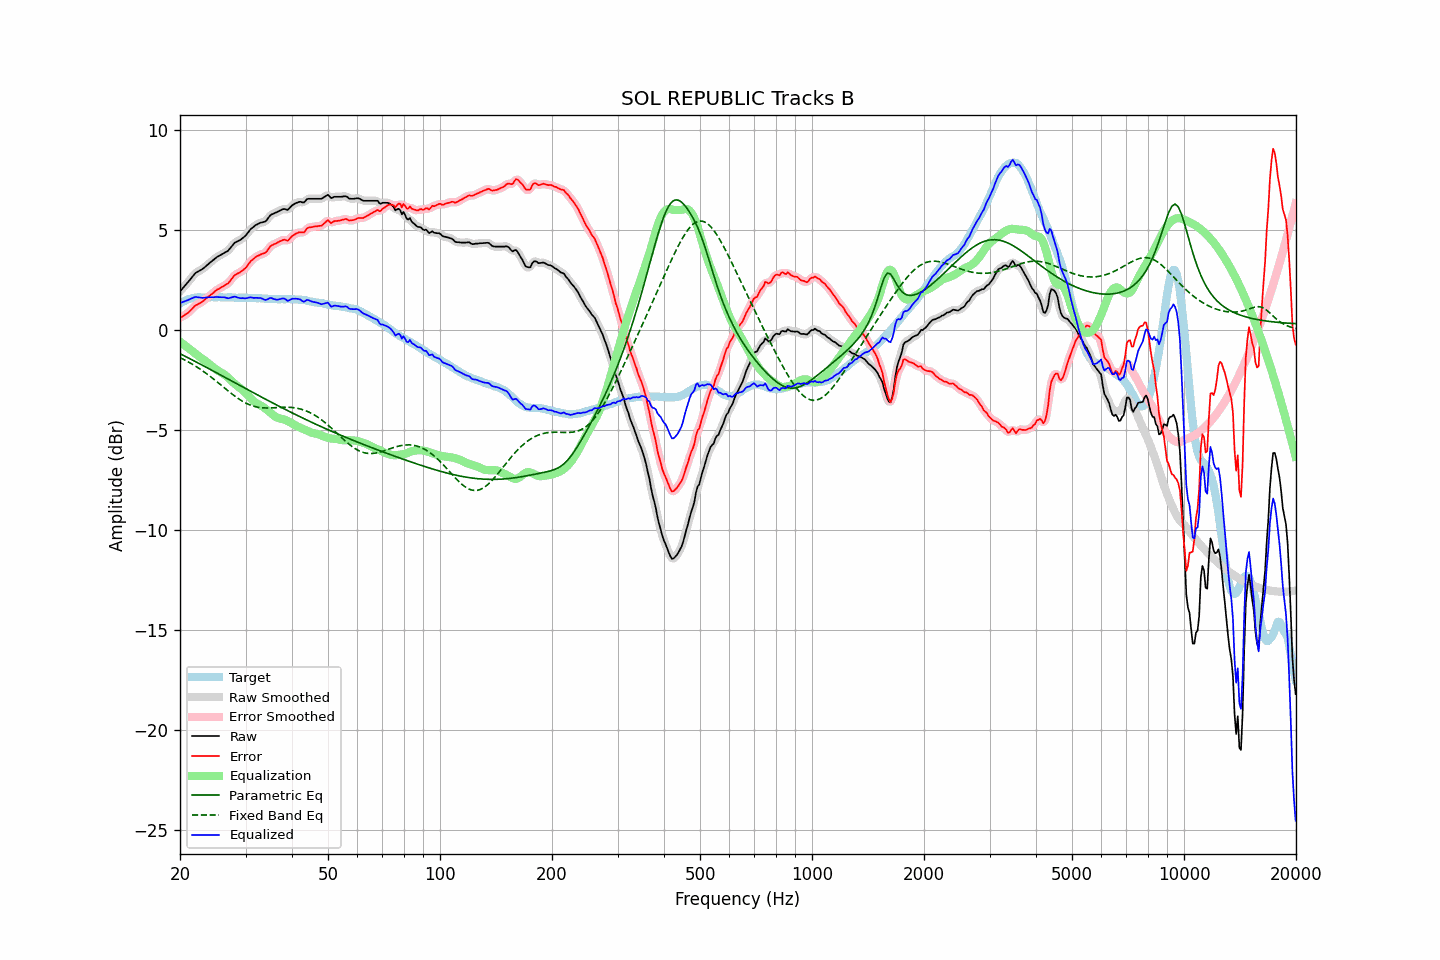

The table this chart was drawn from, first rows:
frequency, raw, error, smoothed, error_smoothed, equalization, parametric_eq, fixed_band_eq, equalized_raw, equalized_smoothed, target
20.00, 1.93, 0.61, 1.93, 0.61, -0.58, -1.18, -1.38, 1.35, 1.35, 1.32
20.20, 2.02, 0.65, 2.02, 0.65, -0.64, -1.22, -1.42, 1.38, 1.38, 1.37
20.40, 2.11, 0.69, 2.11, 0.70, -0.70, -1.26, -1.46, 1.41, 1.41, 1.42
20.61, 2.21, 0.76, 2.21, 0.75, -0.77, -1.30, -1.50, 1.44, 1.44, 1.45
20.81, 2.30, 0.80, 2.30, 0.80, -0.83, -1.34, -1.54, 1.47, 1.47, 1.50
21.02, 2.39, 0.85, 2.39, 0.86, -0.89, -1.39, -1.59, 1.50, 1.50, 1.54
21.23, 2.49, 0.93, 2.49, 0.93, -0.95, -1.43, -1.63, 1.54, 1.53, 1.56
21.44, 2.59, 1.02, 2.59, 1.01, -1.02, -1.47, -1.68, 1.57, 1.57, 1.58
21.66, 2.69, 1.09, 2.70, 1.10, -1.09, -1.51, -1.72, 1.60, 1.61, 1.59
21.87, 2.79, 1.19, 2.79, 1.18, -1.15, -1.55, -1.77, 1.64, 1.63, 1.61
22.09, 2.87, 1.25, 2.86, 1.24, -1.21, -1.59, -1.82, 1.66, 1.65, 1.62
22.31, 2.91, 1.28, 2.92, 1.29, -1.28, -1.64, -1.87, 1.64, 1.64, 1.63
22.54, 2.96, 1.33, 2.96, 1.33, -1.33, -1.68, -1.93, 1.63, 1.63, 1.63
22.76, 3.00, 1.37, 3.00, 1.37, -1.39, -1.72, -1.98, 1.61, 1.61, 1.63
22.99, 3.05, 1.43, 3.05, 1.43, -1.44, -1.76, -2.04, 1.61, 1.61, 1.62
23.22, 3.11, 1.49, 3.11, 1.49, -1.50, -1.81, -2.09, 1.61, 1.61, 1.62
23.45, 3.18, 1.56, 3.18, 1.56, -1.56, -1.85, -2.15, 1.62, 1.62, 1.62
23.69, 3.25, 1.62, 3.25, 1.62, -1.62, -1.89, -2.21, 1.63, 1.63, 1.63
23.92, 3.32, 1.69, 3.32, 1.69, -1.69, -1.93, -2.27, 1.63, 1.63, 1.63
24.16, 3.39, 1.75, 3.39, 1.75, -1.75, -1.98, -2.33, 1.64, 1.63, 1.64
24.40, 3.45, 1.80, 3.45, 1.82, -1.82, -2.02, -2.39, 1.63, 1.64, 1.65
24.65, 3.52, 1.88, 3.52, 1.88, -1.88, -2.06, -2.46, 1.64, 1.64, 1.64
24.89, 3.59, 1.96, 3.59, 1.95, -1.94, -2.11, -2.52, 1.65, 1.65, 1.63
25.14, 3.65, 2.02, 3.65, 2.01, -2.00, -2.15, -2.59, 1.65, 1.65, 1.63
25.39, 3.69, 2.05, 3.69, 2.06, -2.05, -2.19, -2.65, 1.64, 1.65, 1.64
25.65, 3.74, 2.10, 3.74, 2.10, -2.10, -2.24, -2.72, 1.64, 1.64, 1.64
25.91, 3.78, 2.15, 3.78, 2.15, -2.14, -2.28, -2.78, 1.64, 1.64, 1.63
26.16, 3.83, 2.20, 3.83, 2.20, -2.19, -2.32, -2.85, 1.64, 1.64, 1.63
26.43, 3.88, 2.25, 3.87, 2.24, -2.25, -2.37, -2.92, 1.63, 1.62, 1.63
26.69, 3.92, 2.29, 3.92, 2.29, -2.31, -2.41, -2.98, 1.61, 1.61, 1.63
26.96, 3.97, 2.33, 3.98, 2.35, -2.39, -2.45, -3.05, 1.58, 1.60, 1.64
27.23, 4.07, 2.43, 4.07, 2.43, -2.46, -2.50, -3.11, 1.61, 1.60, 1.63
27.50, 4.17, 2.54, 4.17, 2.54, -2.54, -2.54, -3.18, 1.63, 1.63, 1.63
27.77, 4.27, 2.65, 4.27, 2.64, -2.61, -2.58, -3.24, 1.66, 1.66, 1.62
28.05, 4.36, 2.74, 4.35, 2.73, -2.69, -2.63, -3.30, 1.67, 1.66, 1.62
28.33, 4.40, 2.79, 4.40, 2.79, -2.75, -2.67, -3.36, 1.65, 1.65, 1.61
28.62, 4.44, 2.83, 4.44, 2.83, -2.82, -2.72, -3.41, 1.62, 1.62, 1.61
28.90, 4.48, 2.86, 4.48, 2.87, -2.88, -2.76, -3.47, 1.60, 1.60, 1.62
29.19, 4.53, 2.93, 4.53, 2.92, -2.94, -2.80, -3.52, 1.59, 1.59, 1.60
29.48, 4.60, 2.98, 4.59, 2.98, -3.01, -2.85, -3.57, 1.60, 1.59, 1.62
29.78, 4.66, 3.05, 4.66, 3.05, -3.07, -2.89, -3.61, 1.58, 1.59, 1.61
30.08, 4.74, 3.12, 4.74, 3.13, -3.15, -2.93, -3.65, 1.59, 1.59, 1.62
30.38, 4.84, 3.23, 4.84, 3.23, -3.24, -2.98, -3.69, 1.60, 1.60, 1.61
30.68, 4.94, 3.33, 4.94, 3.34, -3.32, -3.02, -3.73, 1.62, 1.62, 1.61
30.99, 5.05, 3.45, 5.03, 3.43, -3.41, -3.06, -3.76, 1.64, 1.62, 1.60
31.30, 5.11, 3.51, 5.11, 3.51, -3.49, -3.11, -3.79, 1.61, 1.62, 1.60
31.61, 5.17, 3.57, 5.18, 3.58, -3.57, -3.15, -3.81, 1.60, 1.61, 1.60
31.93, 5.24, 3.64, 5.23, 3.64, -3.63, -3.19, -3.83, 1.61, 1.60, 1.60
32.24, 5.28, 3.70, 5.28, 3.69, -3.68, -3.24, -3.85, 1.60, 1.60, 1.58
32.57, 5.32, 3.73, 5.32, 3.74, -3.72, -3.28, -3.87, 1.60, 1.61, 1.59
32.89, 5.36, 3.77, 5.35, 3.77, -3.76, -3.32, -3.88, 1.60, 1.59, 1.59
33.22, 5.38, 3.80, 5.38, 3.80, -3.81, -3.36, -3.89, 1.57, 1.57, 1.58
33.55, 5.40, 3.83, 5.40, 3.82, -3.86, -3.41, -3.89, 1.54, 1.54, 1.57
33.89, 5.42, 3.86, 5.44, 3.87, -3.92, -3.45, -3.90, 1.50, 1.52, 1.56
34.23, 5.50, 3.93, 5.51, 3.95, -3.98, -3.49, -3.90, 1.52, 1.53, 1.57
34.57, 5.61, 4.06, 5.61, 4.05, -4.05, -3.53, -3.90, 1.56, 1.56, 1.55
34.92, 5.72, 4.17, 5.70, 4.15, -4.12, -3.58, -3.89, 1.60, 1.59, 1.55
35.27, 5.78, 4.23, 5.77, 4.23, -4.18, -3.62, -3.89, 1.60, 1.59, 1.55
35.62, 5.81, 4.27, 5.82, 4.27, -4.25, -3.66, -3.89, 1.56, 1.57, 1.54
35.97, 5.85, 4.31, 5.85, 4.31, -4.31, -3.70, -3.88, 1.54, 1.54, 1.54
... 635 more rows
